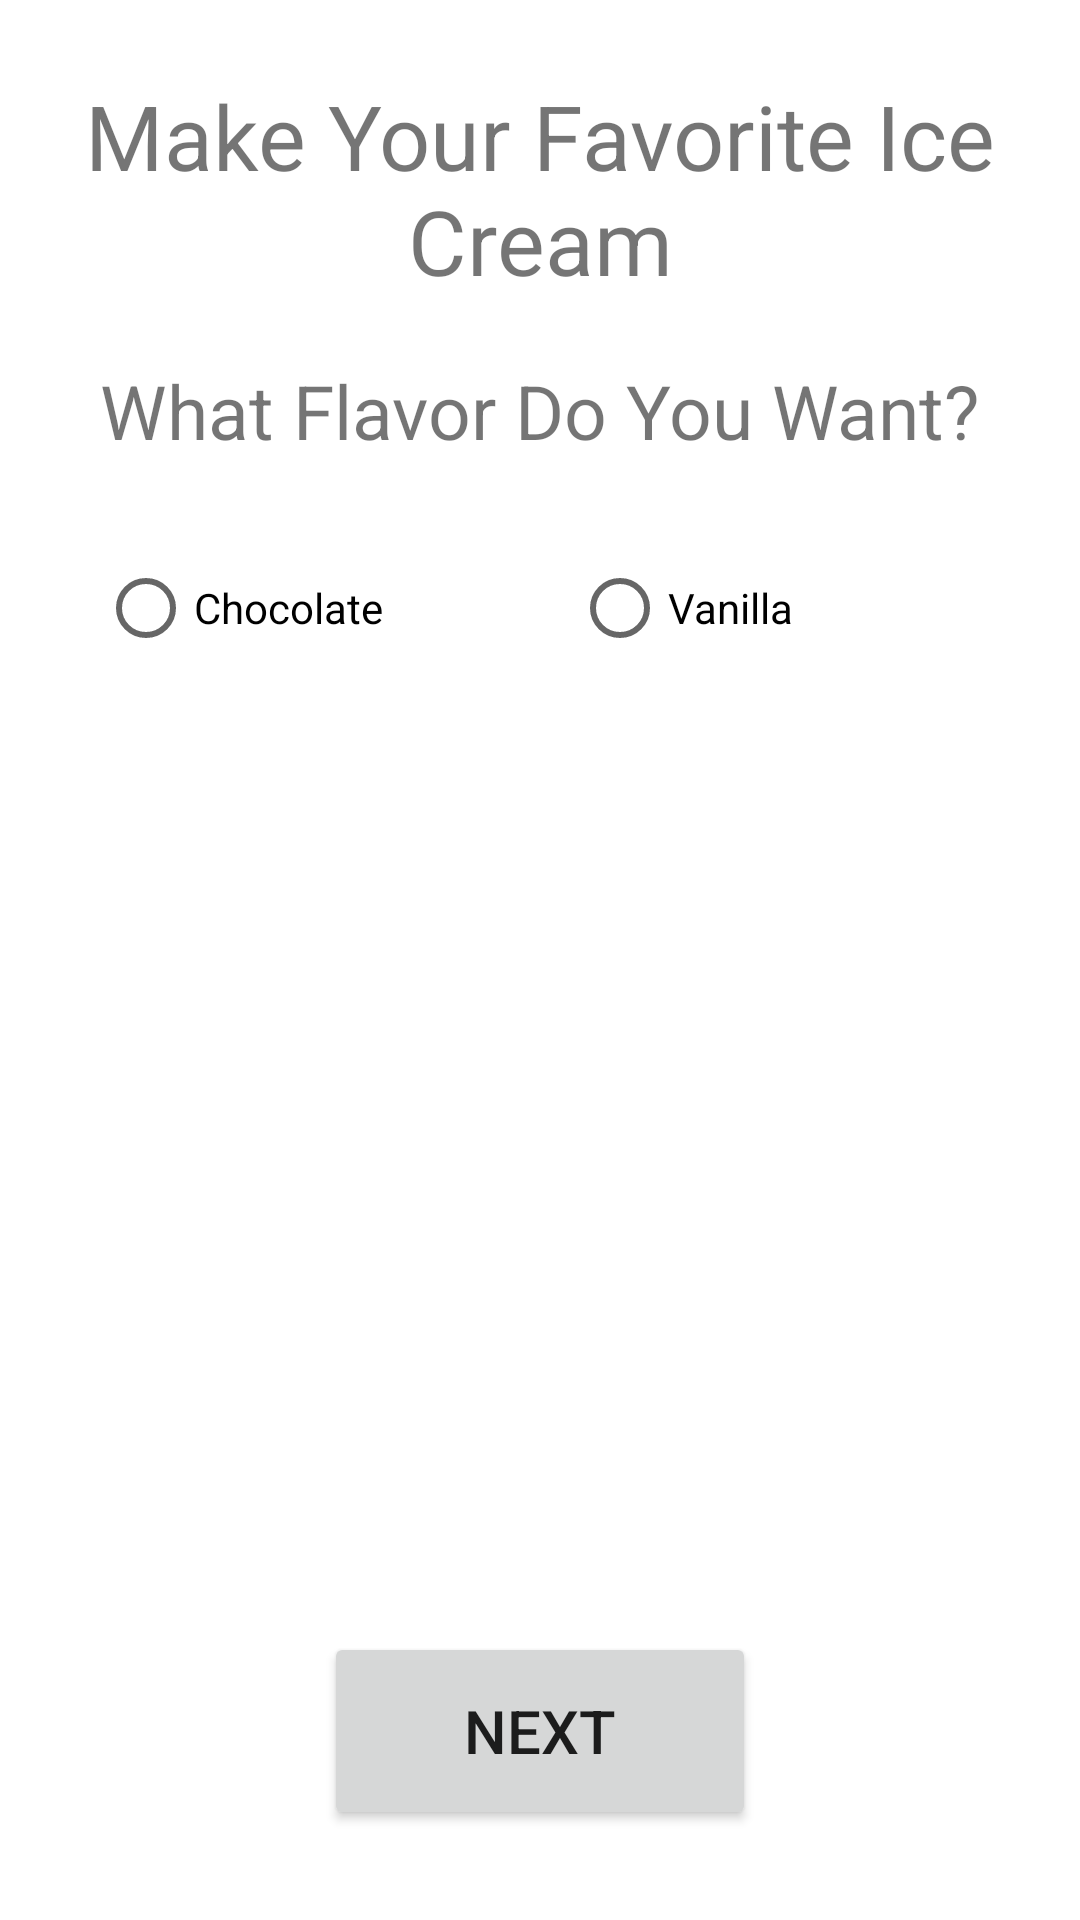

Reconstruct the res/layout file that produces this screen, plus the resources it refers to.
<!-- AndroidManifest.xml: application theme Theme.CriticalQuestionPractice -->
<!-- res/layout/activity_main.xml -->
<?xml version="1.0" encoding="utf-8"?>
<androidx.constraintlayout.widget.ConstraintLayout xmlns:android="http://schemas.android.com/apk/res/android"
    xmlns:app="http://schemas.android.com/apk/res-auto"
    xmlns:tools="http://schemas.android.com/tools"
    android:layout_width="match_parent"
    android:layout_height="match_parent"
    tools:context=".MainActivity">

    <RadioGroup
        android:id="@+id/main_radioGroupFlav"
        android:orientation="horizontal"
        android:layout_width="295dp"
        android:layout_height="51dp"
        android:layout_marginTop="25dp"
        android:baselineAligned="false"
        app:layout_constraintEnd_toEndOf="parent"
        app:layout_constraintStart_toStartOf="parent"
        app:layout_constraintTop_toBottomOf="@+id/main_textViewQuestion">

        <RadioButton
            android:id="@+id/main_radioBChoc"
            android:layout_width="wrap_content"
            android:layout_height="wrap_content"
            android:layout_weight="1"
            android:text="Chocolate" />

        <RadioButton
            android:id="@+id/main_radioBVan"
            android:layout_width="wrap_content"
            android:layout_height="wrap_content"
            android:layout_weight="1"
            android:text="Vanilla" />

    </RadioGroup>

    <ImageView
        android:id="@+id/main_imageViewFlav"
        android:layout_width="wrap_content"
        android:layout_height="wrap_content"
        android:layout_marginTop="120dp"
        app:layout_constraintEnd_toEndOf="parent"
        app:layout_constraintHorizontal_bias="0.498"
        app:layout_constraintStart_toStartOf="parent"
        app:layout_constraintTop_toBottomOf="@+id/main_radioGroupFlav"
        tools:srcCompat="@tools:sample/avatars" />

    <TextView
        android:id="@+id/main_textViewTitle"
        android:layout_width="341dp"
        android:layout_height="70dp"
        android:layout_marginTop="25dp"
        android:gravity="center"
        android:text="Make Your Favorite Ice Cream"
        android:textSize="30sp"
        app:layout_constraintEnd_toEndOf="parent"
        app:layout_constraintStart_toStartOf="parent"
        app:layout_constraintTop_toTopOf="parent" />

    <TextView
        android:id="@+id/main_textViewQuestion"
        android:layout_width="wrap_content"
        android:layout_height="wrap_content"
        android:layout_marginTop="25dp"
        android:text="What Flavor Do You Want?"
        android:textSize="25sp"
        app:layout_constraintEnd_toEndOf="parent"
        app:layout_constraintStart_toStartOf="parent"
        app:layout_constraintTop_toBottomOf="@+id/main_textViewTitle" />

    <Button
        android:id="@+id/main_buttonNext"
        android:layout_width="144dp"
        android:layout_height="66dp"
        android:layout_marginBottom="30dp"
        android:text="Next"
        android:textSize="20sp"
        app:layout_constraintBottom_toBottomOf="parent"
        app:layout_constraintEnd_toEndOf="parent"
        app:layout_constraintStart_toStartOf="parent" />

</androidx.constraintlayout.widget.ConstraintLayout>
<!-- resources referenced by this layout -->
<resources>
  <style name="Theme.CriticalQuestionPractice" parent="Theme.MaterialComponents.DayNight.DarkActionBar">
          
          <item name="colorPrimary">@color/purple_500</item>
          <item name="colorPrimaryVariant">@color/purple_700</item>
          <item name="colorOnPrimary">@color/white</item>
          
          <item name="colorSecondary">@color/teal_200</item>
          <item name="colorSecondaryVariant">@color/teal_700</item>
          <item name="colorOnSecondary">@color/black</item>
          
          <item name="android:statusBarColor" tools:targetApi="l">?attr/colorPrimaryVariant</item>
          
      </style>
  <!-- not gathered from this repository: default colours our renderer supplied (Android Studio template values) -->
  <color name="purple_500">#FF6200EE</color>
  <color name="purple_700">#FF3700B3</color>
  <color name="teal_200">#FF03DAC5</color>
  <color name="teal_700">#FF018786</color>
  <color name="black">#FF000000</color>
  <color name="white">#FFFFFFFF</color>
</resources>
